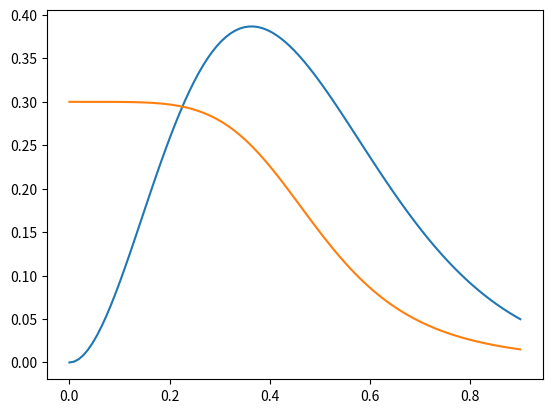

This chart was generated by the following Python code:
import numpy as np
import matplotlib.pyplot as plt

zmax=0.9
nz=99
zarr=zmax*np.arange(nz)/float(nz-1)
earr=np.zeros(nz)
sarr=1.*np.ones(nz)
barr=1.5*np.ones(nz)
narr=(zarr/0.3)**2*np.exp(-(zarr/0.3)**1.5)
aIarr=5.76*np.ones(nz)
frarr=0.3/(1+(zarr/0.5)**5)

plt.plot(zarr,narr); plt.show()
plt.plot(zarr,frarr); plt.show()

np.savetxt("nz_test.txt",np.transpose([zarr,narr]))
np.savetxt("bias_test.txt",np.transpose([zarr,barr]))
np.savetxt("s_bias_test.txt",np.transpose([zarr,sarr]))
np.savetxt("e_bias_test.txt",np.transpose([zarr,earr]))
np.savetxt("a_bias_test.txt",np.transpose([zarr,aIarr]))
np.savetxt("fred_test.txt",np.transpose([zarr,frarr]))
